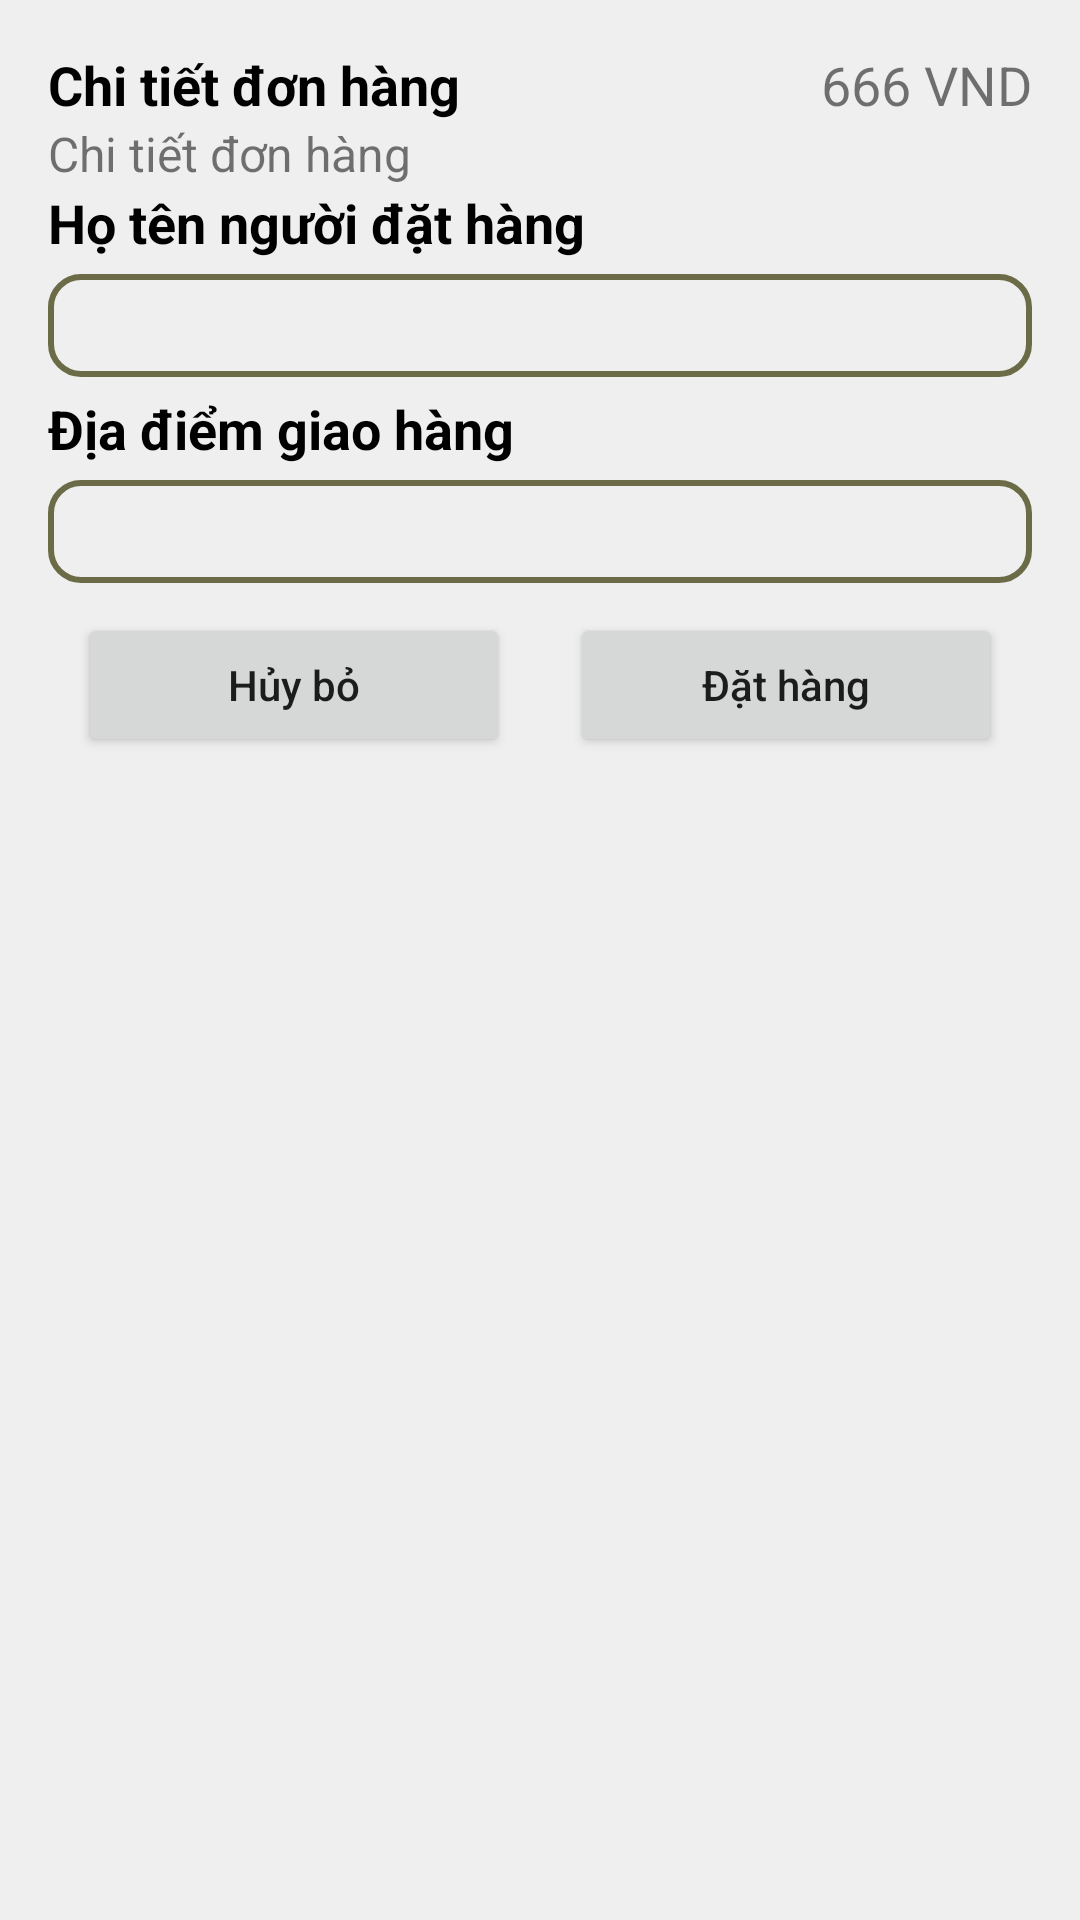

Android layout source for this screen:
<!-- AndroidManifest.xml: application theme Theme.TestAddProductToCart -->
<!-- res/layout/layout_bottom_sheet.xml -->
<?xml version="1.0" encoding="utf-8"?>
<LinearLayout
    xmlns:android="http://schemas.android.com/apk/res/android"
    android:layout_width="match_parent"
    android:layout_height="match_parent"
    android:id="@+id/bottom_sheet_layout"
    android:orientation="vertical"
    android:padding="16dp"
    xmlns:app="http://schemas.android.com/apk/res-auto"
    android:background="#efefef"
    app:behavior_hideable="true"
    app:behavior_peekHeight="0dp"
    app:layout_behavior="com.google.android.material.bottomsheet.BottomSheetBehavior">
    <RelativeLayout
        android:layout_width="match_parent"
        android:layout_height="wrap_content">

        <TextView
            android:layout_width="match_parent"
            android:layout_height="wrap_content"
            android:layout_centerVertical="true"
            android:layout_toStartOf="@+id/tv_total_price"
            android:text="@string/order_details"
            android:textColor="@color/black"
            android:textSize="18sp"
            android:textStyle="bold" />

        <TextView
            android:id="@+id/tv_total_price"
            android:layout_width="wrap_content"
            android:layout_height="wrap_content"
            android:layout_alignParentEnd="true"
            android:layout_centerVertical="true"
            android:text="@string/_666"
            android:textSize="18sp" />

    </RelativeLayout>
    <TextView
        android:id="@+id/tv_order_details"
        android:layout_width="match_parent"
        android:layout_height="wrap_content"
        android:text="@string/order_details"
        android:textSize="16sp"/>
    <TextView
        android:layout_width="wrap_content"
        android:layout_height="wrap_content"
        android:text="@string/Orderer"
        android:textSize="18sp"
        android:textColor="@color/black"
        android:textStyle="bold"/>
    <EditText
        android:id="@+id/edt_Orderer"
        android:layout_width="match_parent"
        android:layout_height="wrap_content"
        android:background="@drawable/box_input_item"
        android:layout_marginTop="5dp"
        android:padding="5dp"
        android:textSize="18sp"/>
    <TextView
        android:layout_width="wrap_content"
        android:layout_height="wrap_content"
        android:layout_marginTop="5dp"
        android:text="@string/place_of_delivery"
        android:textSize="18sp"
        android:textColor="@color/black"
        android:textStyle="bold"/>
    <EditText
        android:id="@+id/edt_place_of_delivery"
        android:layout_width="match_parent"
        android:layout_height="wrap_content"
        android:background="@drawable/box_input_item"
        android:layout_marginTop="5dp"
        android:padding="5dp"
        android:textSize="18sp"/>
    <LinearLayout
        android:layout_width="match_parent"
        android:layout_height="wrap_content"
        android:orientation="horizontal"
        android:gravity="center">
        <Button
            android:id="@+id/btn_cancel"
            android:layout_width="0dp"
            android:layout_height="wrap_content"
            android:layout_weight="1"
            android:text="@string/cancel"
            android:textAllCaps="false"
            android:layout_margin="10dp"
            android:layout_gravity="center"/>
        <Button
            android:id="@+id/btn_order"
            android:layout_width="0dp"
            android:layout_height="wrap_content"
            android:layout_weight="1"
            android:text="@string/order_confirmation"
            android:textAllCaps="false"
            android:layout_margin="10dp"
            android:layout_gravity="center"/>

    </LinearLayout>


</LinearLayout>
<!-- resources referenced by this layout -->
<resources>
  <color name="black">#FF000000</color>
  <!-- drawable box_input_item (drawable) -->
  <?xml version="1.0" encoding="utf-8"?>
  <shape xmlns:android="http://schemas.android.com/apk/res/android">
      <corners android:radius="10dp"/>
      <stroke android:color="@color/brown"
          android:width="2dp"/>
  
  </shape>
  <string name="Orderer">Họ tên người đặt hàng</string>
  <string name="_666">666 VND</string>
  <string name="cancel">Hủy bỏ</string>
  <string name="order_confirmation">Đặt hàng</string>
  <string name="order_details">Chi tiết đơn hàng</string>
  <string name="place_of_delivery">Địa điểm giao hàng</string>
  <style name="Theme.TestAddProductToCart" parent="Theme.MaterialComponents.DayNight.NoActionBar">
          
          <item name="colorPrimary">@color/teal_200</item>
          <item name="colorPrimaryVariant">@color/teal_200</item>
          <item name="colorOnPrimary">@color/white</item>
          
          <item name="colorSecondary">@color/teal_200</item>
          <item name="colorSecondaryVariant">@color/teal_700</item>
          <item name="colorOnSecondary">@color/black</item>
          
          <item name="android:statusBarColor" tools:targetApi="l">?attr/colorPrimaryVariant</item>
          
      </style>
  <color name="brown">#6b6b47</color>
  <color name="teal_200">#FF03DAC5</color>
  <color name="white">#FFFFFFFF</color>
  <color name="teal_700">#FF018786</color>
</resources>
